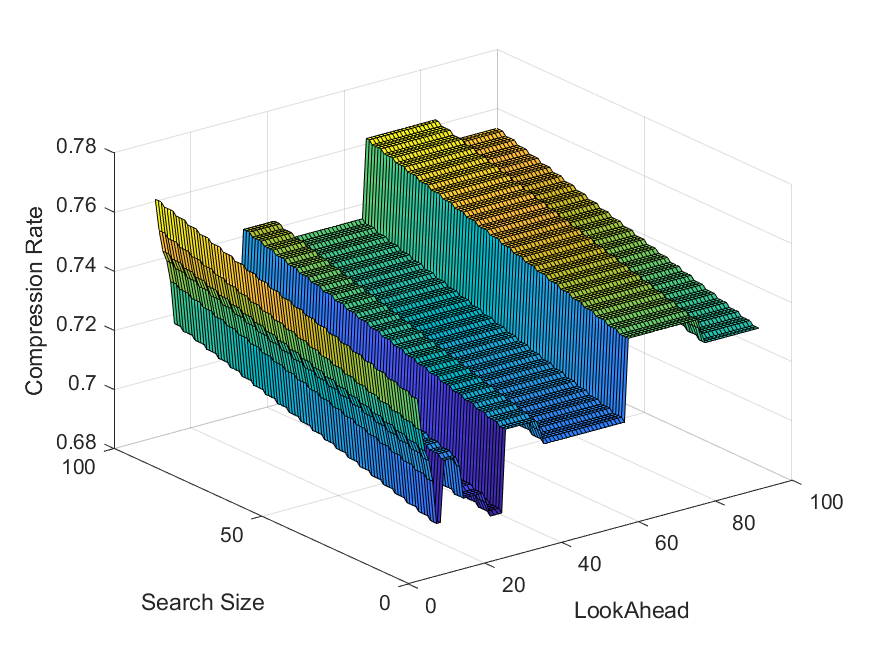

Data behind this chart, as committed beside it:
Name, Original Size, LZ77 Size, LOOK_AHEAD, SEARCH_SIZE
NMEAmD_30pts_ZigZag2.json, 821, 603, 10, 10
NMEAmD_30pts_ZigZag2.json, 821, 603, 10, 11
NMEAmD_30pts_ZigZag2.json, 821, 603, 10, 12
NMEAmD_30pts_ZigZag2.json, 821, 604, 10, 13
NMEAmD_30pts_ZigZag2.json, 821, 604, 10, 14
NMEAmD_30pts_ZigZag2.json, 821, 604, 10, 15
NMEAmD_30pts_ZigZag2.json, 821, 604, 10, 16
NMEAmD_30pts_ZigZag2.json, 821, 605, 10, 17
NMEAmD_30pts_ZigZag2.json, 821, 605, 10, 18
NMEAmD_30pts_ZigZag2.json, 821, 605, 10, 19
NMEAmD_30pts_ZigZag2.json, 821, 605, 10, 20
NMEAmD_30pts_ZigZag2.json, 821, 606, 10, 21
NMEAmD_30pts_ZigZag2.json, 821, 606, 10, 22
NMEAmD_30pts_ZigZag2.json, 821, 606, 10, 23
NMEAmD_30pts_ZigZag2.json, 821, 606, 10, 24
NMEAmD_30pts_ZigZag2.json, 821, 607, 10, 25
NMEAmD_30pts_ZigZag2.json, 821, 607, 10, 26
NMEAmD_30pts_ZigZag2.json, 821, 607, 10, 27
NMEAmD_30pts_ZigZag2.json, 821, 607, 10, 28
NMEAmD_30pts_ZigZag2.json, 821, 608, 10, 29
NMEAmD_30pts_ZigZag2.json, 821, 608, 10, 30
NMEAmD_30pts_ZigZag2.json, 821, 608, 10, 31
NMEAmD_30pts_ZigZag2.json, 821, 608, 10, 32
NMEAmD_30pts_ZigZag2.json, 821, 609, 10, 33
NMEAmD_30pts_ZigZag2.json, 821, 609, 10, 34
NMEAmD_30pts_ZigZag2.json, 821, 609, 10, 35
NMEAmD_30pts_ZigZag2.json, 821, 609, 10, 36
NMEAmD_30pts_ZigZag2.json, 821, 610, 10, 37
NMEAmD_30pts_ZigZag2.json, 821, 610, 10, 38
NMEAmD_30pts_ZigZag2.json, 821, 610, 10, 39
NMEAmD_30pts_ZigZag2.json, 821, 610, 10, 40
NMEAmD_30pts_ZigZag2.json, 821, 611, 10, 41
NMEAmD_30pts_ZigZag2.json, 821, 611, 10, 42
NMEAmD_30pts_ZigZag2.json, 821, 611, 10, 43
NMEAmD_30pts_ZigZag2.json, 821, 611, 10, 44
NMEAmD_30pts_ZigZag2.json, 821, 612, 10, 45
NMEAmD_30pts_ZigZag2.json, 821, 612, 10, 46
NMEAmD_30pts_ZigZag2.json, 821, 612, 10, 47
NMEAmD_30pts_ZigZag2.json, 821, 612, 10, 48
NMEAmD_30pts_ZigZag2.json, 821, 613, 10, 49
NMEAmD_30pts_ZigZag2.json, 821, 613, 10, 50
NMEAmD_30pts_ZigZag2.json, 821, 613, 10, 51
NMEAmD_30pts_ZigZag2.json, 821, 613, 10, 52
NMEAmD_30pts_ZigZag2.json, 821, 614, 10, 53
NMEAmD_30pts_ZigZag2.json, 821, 614, 10, 54
NMEAmD_30pts_ZigZag2.json, 821, 614, 10, 55
NMEAmD_30pts_ZigZag2.json, 821, 614, 10, 56
NMEAmD_30pts_ZigZag2.json, 821, 615, 10, 57
NMEAmD_30pts_ZigZag2.json, 821, 615, 10, 58
NMEAmD_30pts_ZigZag2.json, 821, 615, 10, 59
NMEAmD_30pts_ZigZag2.json, 821, 615, 10, 60
NMEAmD_30pts_ZigZag2.json, 821, 616, 10, 61
NMEAmD_30pts_ZigZag2.json, 821, 616, 10, 62
NMEAmD_30pts_ZigZag2.json, 821, 616, 10, 63
NMEAmD_30pts_ZigZag2.json, 821, 616, 10, 64
NMEAmD_30pts_ZigZag2.json, 821, 617, 10, 65
NMEAmD_30pts_ZigZag2.json, 821, 617, 10, 66
NMEAmD_30pts_ZigZag2.json, 821, 617, 10, 67
NMEAmD_30pts_ZigZag2.json, 821, 617, 10, 68
NMEAmD_30pts_ZigZag2.json, 821, 618, 10, 69
... 8,040 more rows
